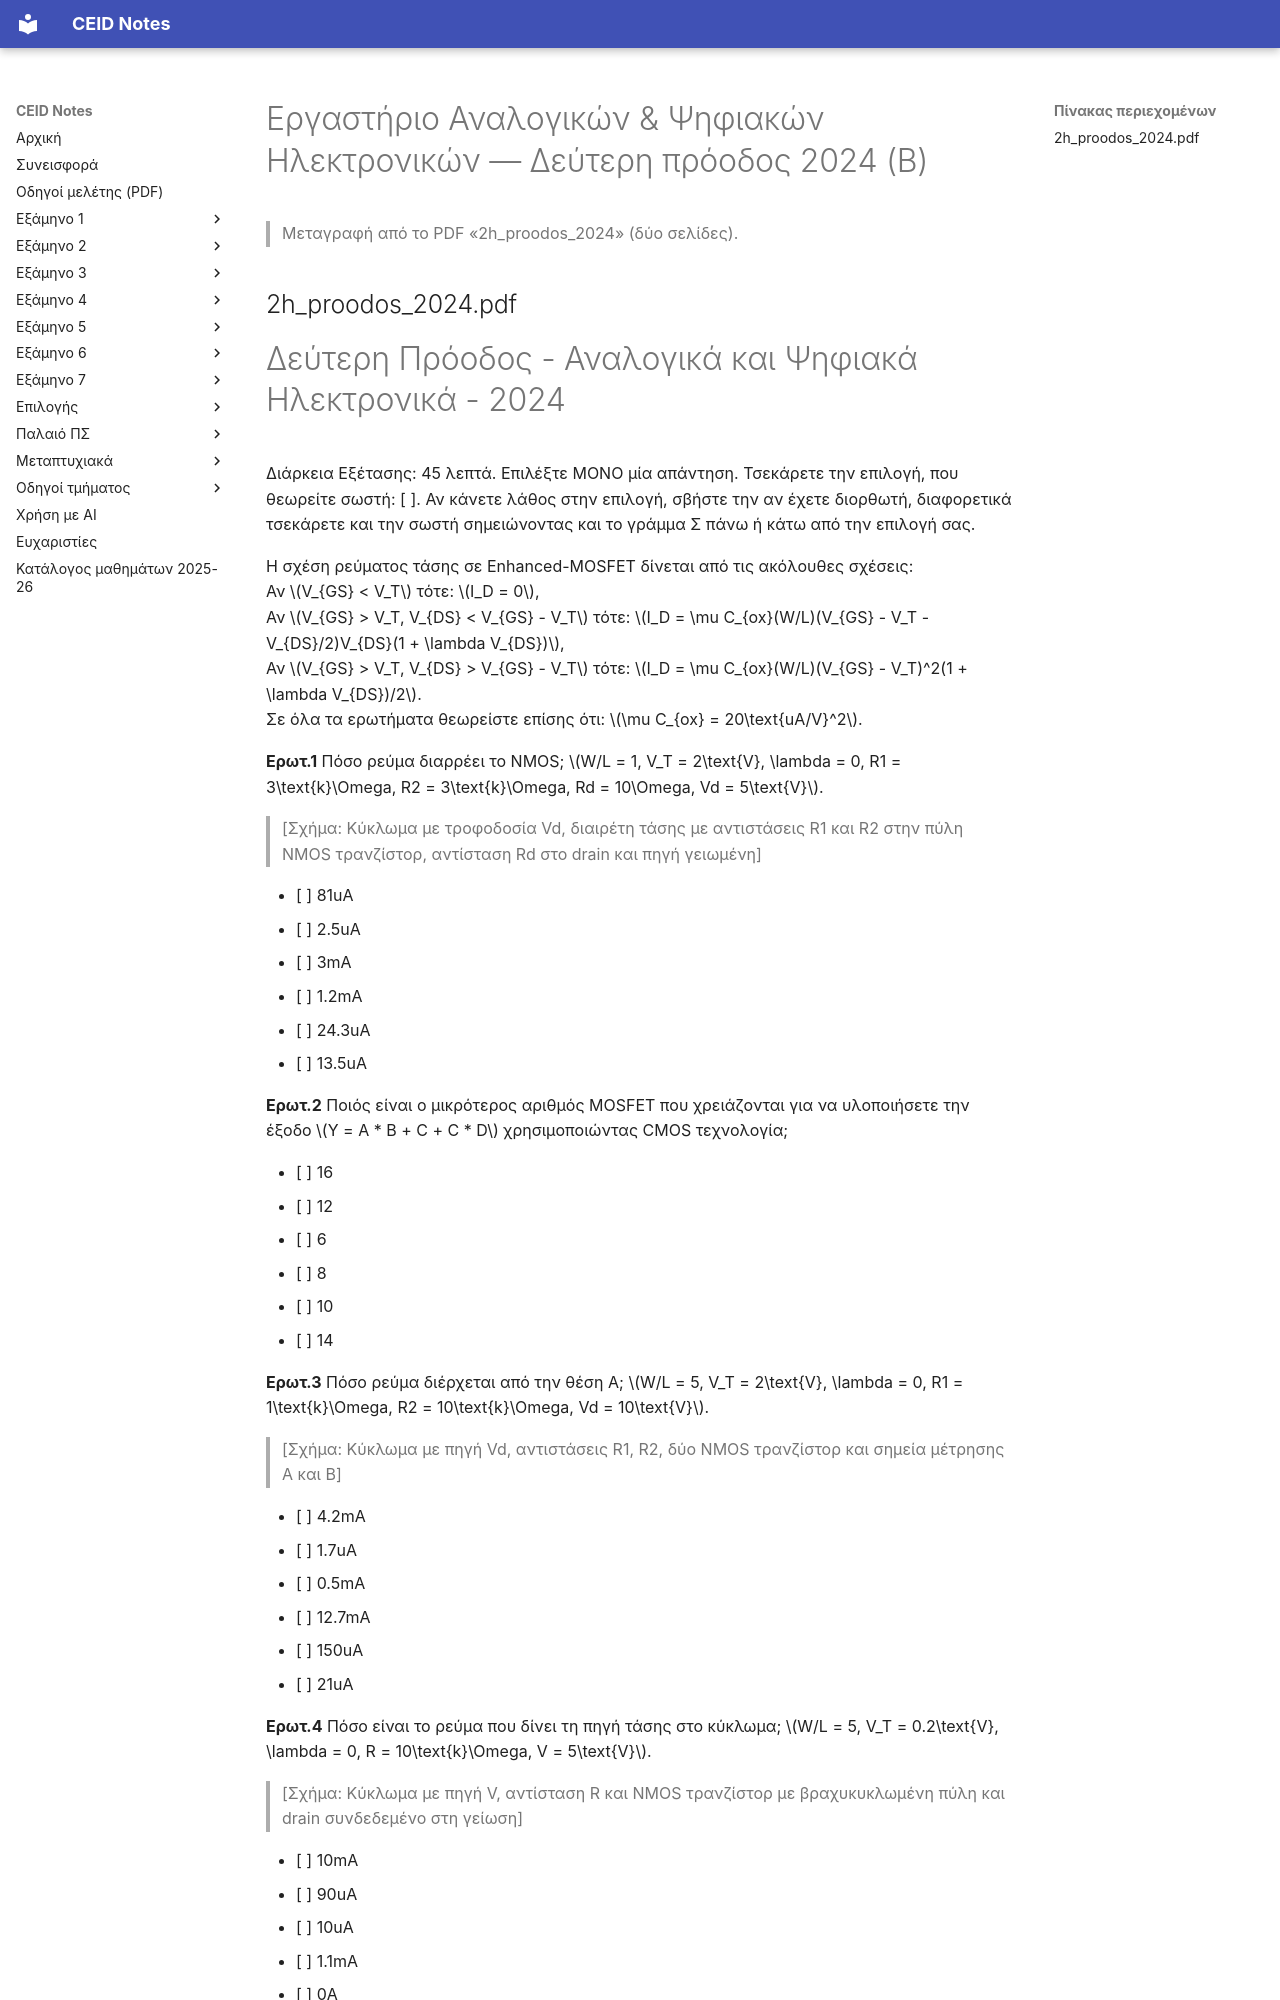

repository: kdngiorgos/ceid-notes · page: Semesters/Semester 5 (5ο Εξάμηνο)/Εργαστήριο Αναλογικών & Ψηφιακών Ηλεκτρονικών - CEID_24Y303/Previous Exams/2024-05-b.html · generator: mkdocs

---
course: CEID_24Y303
session: 2024-05-b
label: Δεύτερη πρόοδος 2024 — Β
sources:
- 2h_proodos_2024.pdf
- Screenshot_2024-06-28-16-27-55-658-edit_com.google.android.apps.docs.jpg
format: multiple-choice
duration_min: 45
notes: Παραλλαγή με R1 = 3kΩ στο Ερωτ.1 και B0B1B2B3 = 1011 στο Ερωτ.5. Δεν φέρει ημερομηνία· θεωρείται ίδια εξέταση με το Α (23-05-2024)· επιβεβαίωση. Το στιγμιότυπο Screenshot_2024-06-28 ΔΕΝ ανήκει σε αυτή την παραλλαγή, είναι φωτογραφία της 1ης σελίδας της παραλλαγής Α (R1 = 100Ω, φύλλο +90/1/2+)· διπλότυπο, χωρίς μεταγραφή εδώ.
transcription: verbatim
solutions: ai-unverified
---
# Εργαστήριο Αναλογικών & Ψηφιακών Ηλεκτρονικών — Δεύτερη πρόοδος 2024 (Β)

> Μεταγραφή από το PDF «2h_proodos_2024» (δύο σελίδες).

## 2h_proodos_2024.pdf
